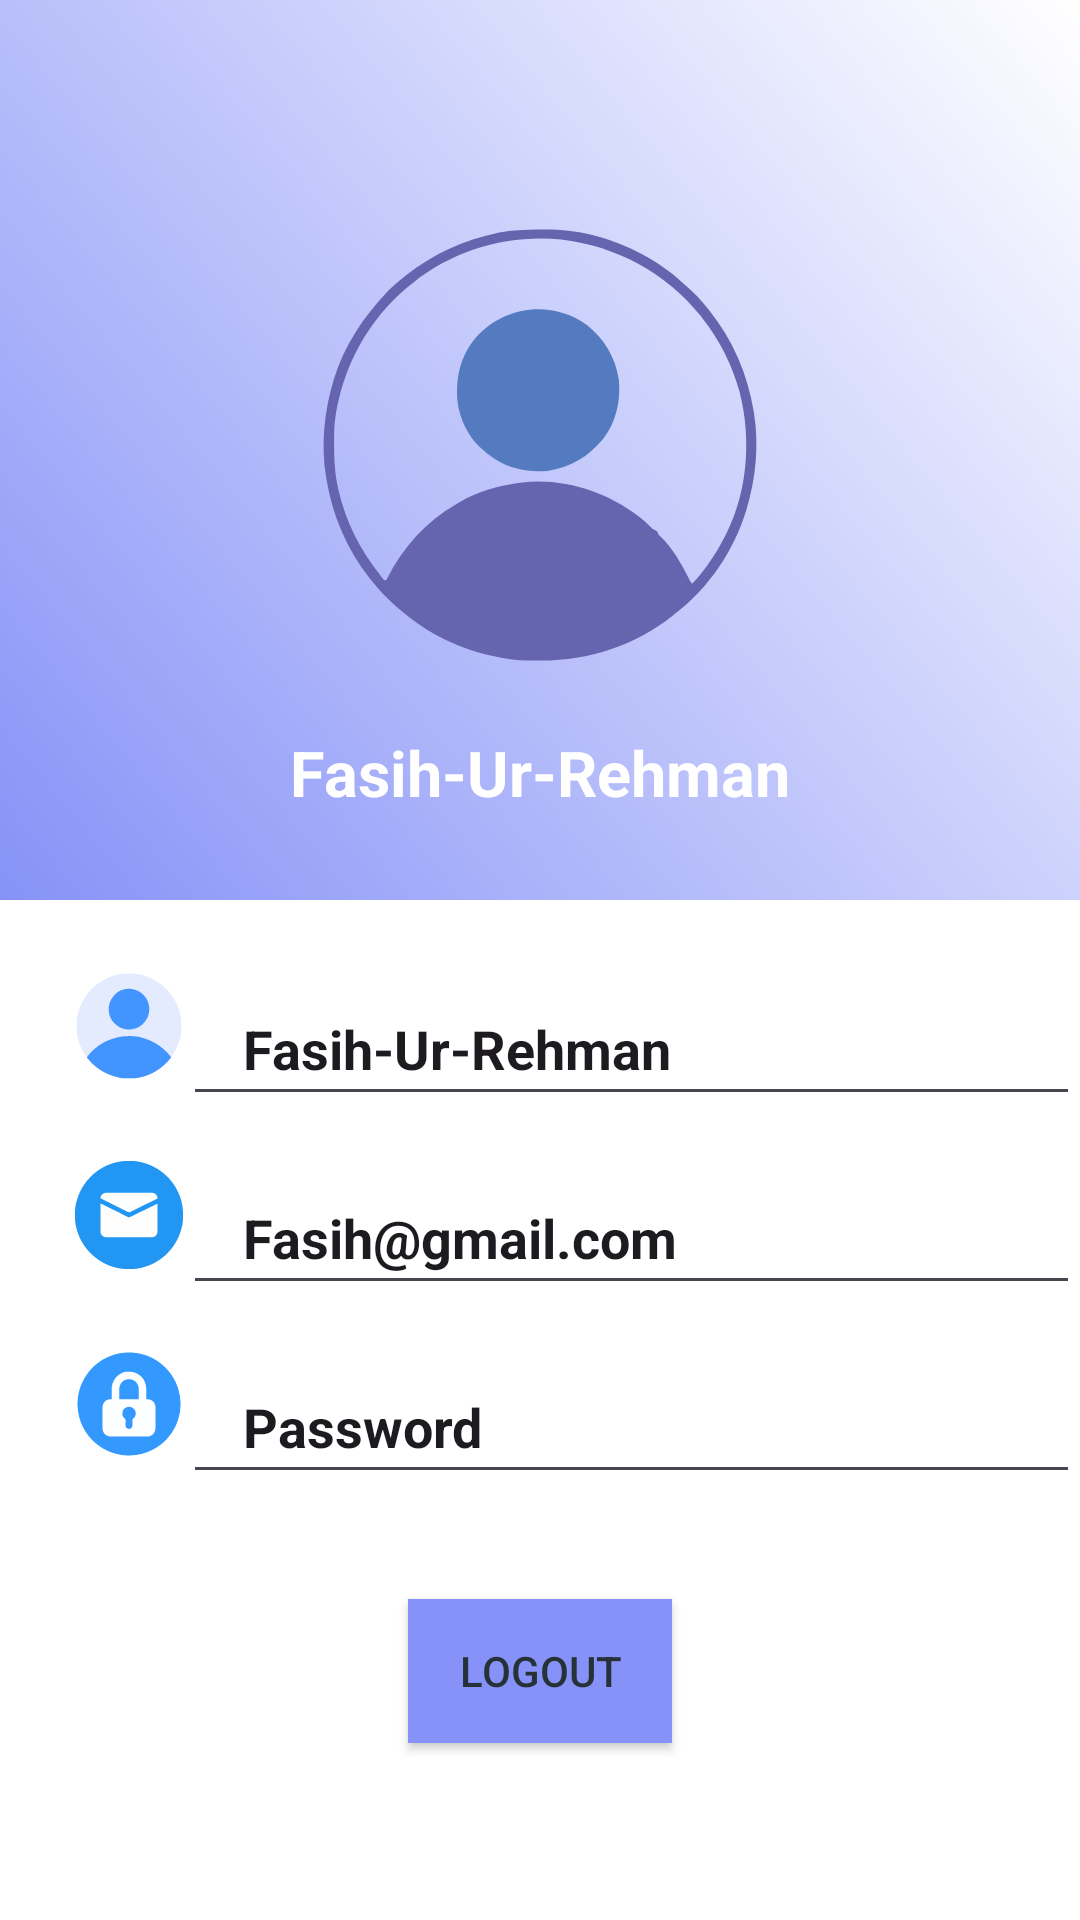

Layout XML and referenced resources for this Android screen:
<!-- AndroidManifest.xml: application theme Theme.XBone -->
<!-- res/layout/fragment_profile.xml -->
<?xml version="1.0" encoding="utf-8"?>
<LinearLayout xmlns:android="http://schemas.android.com/apk/res/android"
    xmlns:tools="http://schemas.android.com/tools"
    android:layout_width="match_parent"
    android:layout_height="match_parent"
    android:background="#ffffff"
    android:orientation="vertical"
    android:id="@+id/fragment_profile">

    <RelativeLayout
        android:layout_width="match_parent"
        android:layout_height="304dp">

        <LinearLayout
            android:layout_width="match_parent"
            android:layout_height="300dp"
            android:background="@drawable/gradientbackground"
            android:orientation="vertical"
            android:gravity="center">

            <ImageView
                android:id="@+id/profile_image"
                android:layout_width="150dp"
                android:layout_height="150dp"
                android:layout_marginTop="45dp"
                android:clickable="true"
                android:contentDescription="@string/save"
                android:focusable="true"
                android:src="@drawable/profile_msg" />

            <TextView
                android:id="@+id/user_name"
                android:layout_width="wrap_content"
                android:layout_height="wrap_content"
                android:layout_marginTop="20dp"
                android:text="Fasih-Ur-Rehman"
                android:textColor="#fff"
                android:textSize="21sp"
                android:textStyle="bold" />
        </LinearLayout>

    </RelativeLayout>

    <LinearLayout
        android:layout_width="match_parent"
        android:layout_height="wrap_content"
        android:orientation="vertical"
        android:layout_marginTop="20dp"
        android:gravity="center">

        <LinearLayout
            android:layout_width="match_parent"
            android:layout_height="wrap_content"
            android:orientation="horizontal"
            android:paddingLeft="25dp">

            <ImageView
                android:id="@+id/user_icon"
                android:layout_width="36dp"
                android:layout_height="36dp"
                android:src="@drawable/user" />

            <EditText
                android:id="@+id/user_name_text"
                android:layout_width="0dp"
                android:layout_height="wrap_content"
                android:layout_weight="1"
                android:paddingLeft="20dp"
                android:text="Fasih-Ur-Rehman"
                android:textStyle="bold"
                android:minHeight="48dp" />
        </LinearLayout>

        <LinearLayout
            android:layout_width="match_parent"
            android:layout_height="wrap_content"
            android:orientation="horizontal"
            android:layout_marginTop="15dp"
            android:paddingLeft="25dp">

            <ImageView
                android:id="@+id/mail_icon"
                android:layout_width="36dp"
                android:layout_height="36dp"
                android:src="@drawable/mail" />

            <EditText
                android:id="@+id/user_email_text"
                android:layout_width="0dp"
                android:layout_height="wrap_content"
                android:layout_weight="1"
                android:paddingLeft="20dp"
                android:text="Fasih@gmail.com"
                android:textStyle="bold"
                android:minHeight="48dp" />
        </LinearLayout>

        <LinearLayout
            android:layout_width="match_parent"
            android:layout_height="wrap_content"
            android:orientation="horizontal"
            android:layout_marginTop="15dp"
            android:paddingLeft="25dp">

            <ImageView
                android:id="@+id/password_icon"
                android:layout_width="36dp"
                android:layout_height="36dp"
                android:src="@drawable/lock" />

            <EditText
                android:id="@+id/password_text"
                android:layout_width="0dp"
                android:layout_height="wrap_content"
                android:layout_weight="1"
                android:paddingLeft="20dp"
                android:text="Password"
                android:textStyle="bold"
                android:minHeight="48dp" />
        </LinearLayout>

    </LinearLayout>

    <Button
        android:id="@+id/logout_button"
        android:layout_width="wrap_content"
        android:layout_height="wrap_content"
        android:layout_gravity="center_horizontal"
        android:layout_marginTop="35dp"
        android:background="@color/lavender"
        android:text="Logout"
        android:textColor="#263238" />
</LinearLayout>
<!-- resources referenced by this layout -->
<resources>
  <color name="lavender">#8692f7</color>
  <!-- drawable gradientbackground (drawable) -->
  <?xml version="1.0" encoding="utf-8"?>
  <shape xmlns:android="http://schemas.android.com/apk/res/android">
      <gradient android:angle="45"
          android:startColor="@color/lavender"
          android:endColor="@color/white"
          />
  
  </shape>
  <!-- drawable lock: vector/xml drawable (drawable, 5303 chars, omitted) -->
  <!-- drawable mail: vector/xml drawable (drawable, 6281 chars, omitted) -->
  <!-- drawable profile_msg: vector/xml drawable (drawable, 2982 chars, omitted) -->
  <!-- drawable user: vector/xml drawable (drawable, 3289 chars, omitted) -->
  <string name="save">Save</string>
  <style name="Theme.XBone" parent="Base.Theme.XBone" />
  <color name="white">#FFFFFFFF</color>
  <style name="Base.Theme.XBone" parent="Theme.Material3.DayNight.NoActionBar">
          
          
      </style>
</resources>
